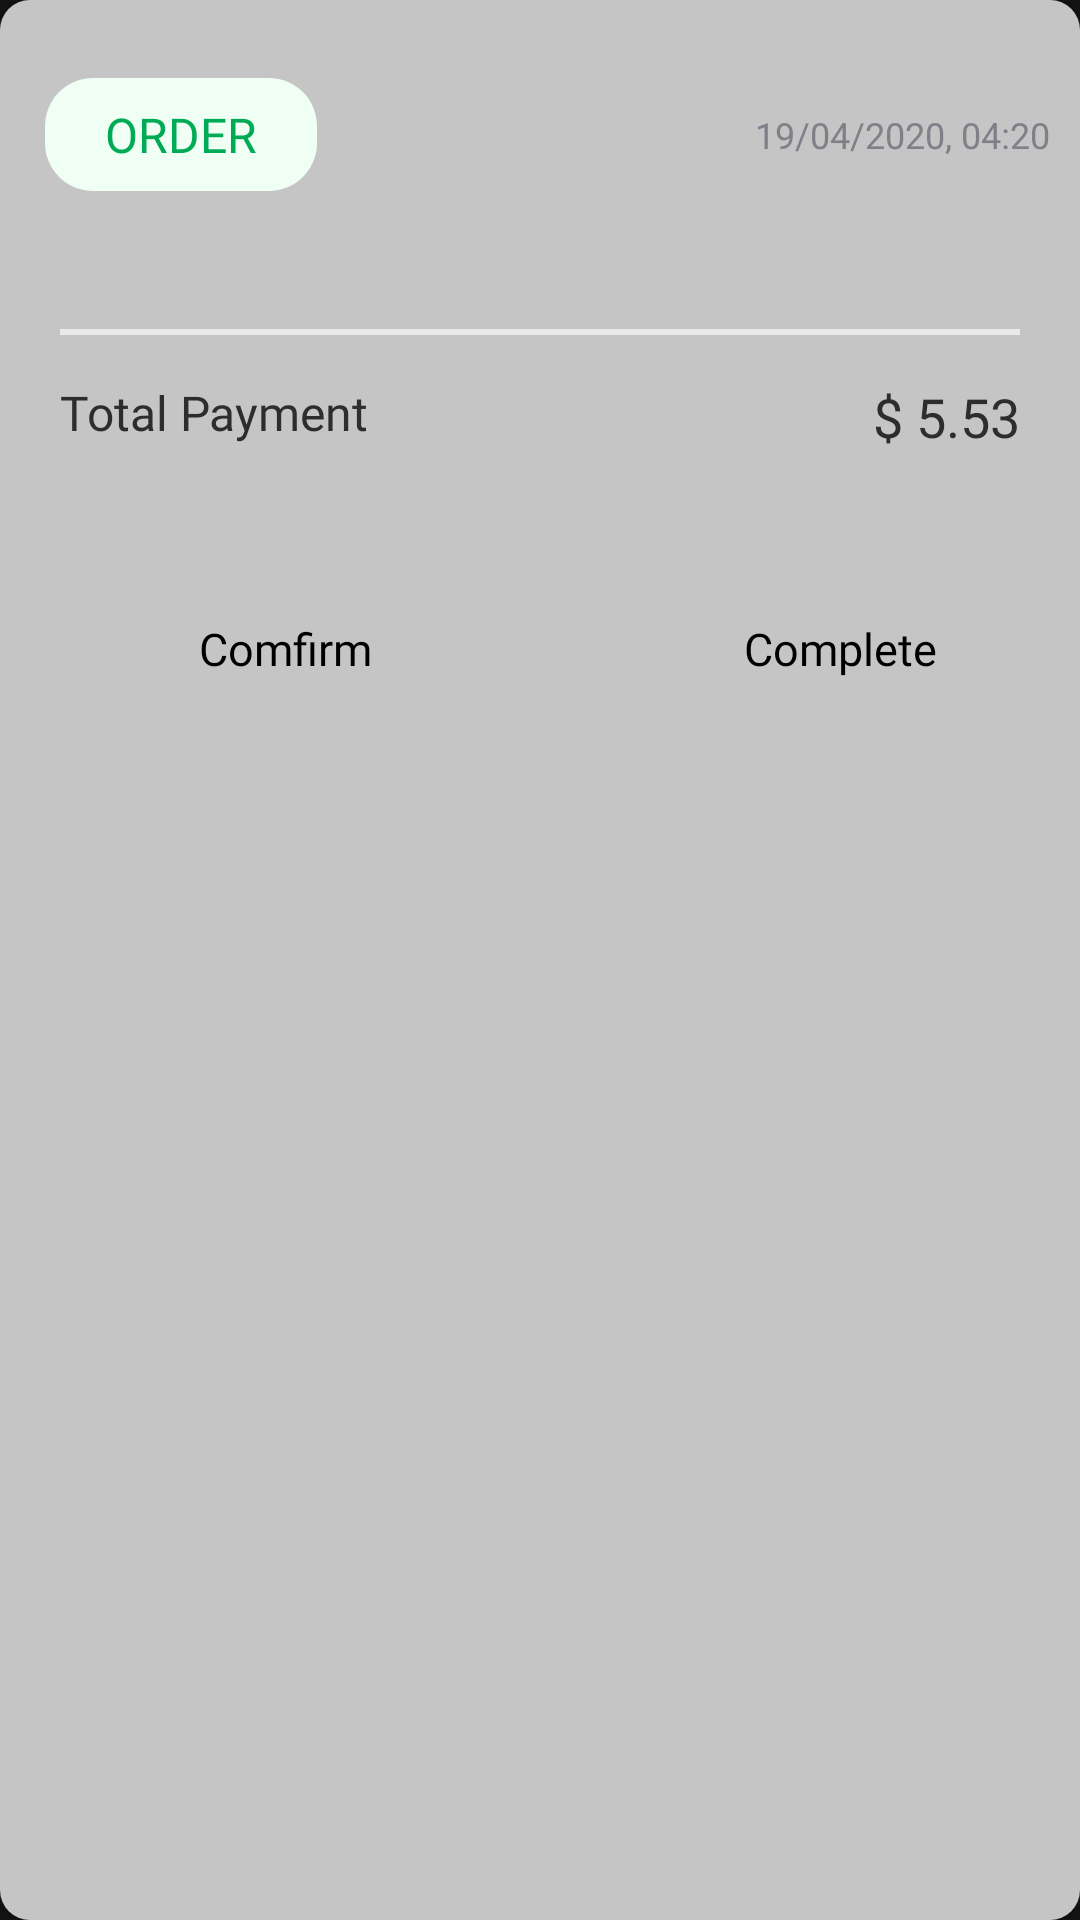

Here is an Android app screen rendered from its layout file. Give the layout XML and the strings, colors and styles it references.
<!-- AndroidManifest.xml: application theme Theme.FOODDELIVERYAPP -->
<!-- res/layout/fragment_order2.xml -->
<?xml version="1.0" encoding="utf-8"?>
<LinearLayout xmlns:android="http://schemas.android.com/apk/res/android"
    xmlns:app="http://schemas.android.com/apk/res-auto"
    android:id="@+id/linear3"
    android:layout_width="match_parent"
    android:layout_height="wrap_content"
    android:layout_marginTop="30dp"
    android:layout_marginHorizontal="20dp"
    android:background="@drawable/background_gray2"
    android:orientation="vertical"
    android:padding="10dp"
    app:layout_constraintLeft_toLeftOf="parent"
    app:layout_constraintTop_toBottomOf="@id/tv1">

    <LinearLayout
        android:layout_width="match_parent"
        android:layout_height="wrap_content"
        android:orientation="horizontal"
        android:layout_marginBottom="10dp">

        <TextView
            android:layout_width="wrap_content"
            android:layout_height="wrap_content"
            android:layout_marginStart="5dp"
            android:layout_marginTop="16dp"
            android:layout_marginBottom="16dp"
            android:background="@drawable/background_green"
            android:fontFamily="@font/sorasemibold"
            android:paddingHorizontal="20dp"
            android:paddingVertical="8dp"
            android:text="ORDER"
            android:textColor="#00AB56"
            android:textSize="16sp" />

        <TextView
            android:id="@+id/time_order"
            android:layout_width="match_parent"
            android:layout_height="wrap_content"
            android:layout_gravity="center"
            android:gravity="end"
            android:text="19/04/2020, 04:20"
            android:textColor="#808089"
            android:textSize="12dp" />

    </LinearLayout>

    <androidx.recyclerview.widget.RecyclerView
        android:id="@+id/rcv_status_food"
        android:layout_width="match_parent"
        android:layout_height="wrap_content"
        />



    <ImageView
        android:id="@+id/imageview1"
        android:layout_width="match_parent"
        android:layout_height="2dp"
        android:layout_marginHorizontal="10dp"
        android:layout_marginTop="20dp"
        android:layout_marginBottom="15dp"
        android:background="#EAEAEA"
        app:layout_constraintLeft_toLeftOf="parent"
        app:layout_constraintTop_toBottomOf="@id/linear3" />

    <LinearLayout
        android:layout_width="match_parent"
        android:layout_height="wrap_content"
        android:layout_marginBottom="20dp"
        android:orientation="horizontal">

        <TextView
            android:id="@+id/tv6"
            android:layout_width="wrap_content"
            android:layout_height="wrap_content"
            android:layout_marginStart="10dp"
            android:fontFamily="@font/sorasemibold"
            android:lineHeight="20dp"
            android:text="Total Payment"
            android:textColor="#2F2D2C"
            android:textSize="16sp" />

        <TextView
            android:id="@+id/total_payment_status"
            android:layout_width="match_parent"
            android:layout_height="wrap_content"
            android:layout_gravity="center_vertical"
            android:gravity="end"
            android:layout_marginEnd="10dp"
            android:fontFamily="@font/sorasemibold"
            android:lineHeight="20dp"
            android:text="$ 5.53"
            android:textColor="#2F2D2C"
            android:textSize="18sp" />
    </LinearLayout>
    <LinearLayout
        android:layout_width="match_parent"
        android:layout_height="wrap_content"
        android:orientation="horizontal">
        <TextView
            android:layout_width="170dp"
            android:layout_height="wrap_content"
            android:layout_marginTop="20dp"
            android:layout_marginBottom="20dp"
            android:background="@drawable/background_white"
            android:fontFamily="@font/sorasemibold"
            android:gravity="center"
            android:paddingHorizontal="20dp"
            android:paddingVertical="15dp"
            android:text="Comfirm"
            android:textColor="@color/black"
            android:layout_marginEnd="15dp"
            android:textSize="15sp" />
        <TextView
            android:layout_width="170dp"
            android:layout_height="wrap_content"
            android:layout_marginTop="20dp"
            android:layout_marginBottom="20dp"
            android:background="@drawable/background_white"
            android:fontFamily="@font/sorasemibold"
            android:gravity="center"
            android:paddingHorizontal="20dp"
            android:paddingVertical="15dp"
            android:text="Complete"
            android:textColor="@color/black"
            android:textSize="15sp" />

    </LinearLayout>



</LinearLayout>
<!-- resources referenced by this layout -->
<resources>
  <!-- drawable background_gray2 (drawable) -->
  <shape android:shape="rectangle"
      xmlns:android="http://schemas.android.com/apk/res/android">
      <corners android:radius="10dp"/>
      <solid android:color="#CCF2F2F2"/>
  </shape>
  <!-- drawable background_green (drawable) -->
  <shape android:shape="rectangle"
      xmlns:android="http://schemas.android.com/apk/res/android">
      <corners android:radius="16dp"/>
      <solid android:color="#EFFFF4"/>
  </shape>
  <style name="Theme.FOODDELIVERYAPP" parent="Theme.MaterialComponents.NoActionBar">
          
          <item name="colorPrimary">@color/purple_500</item>
          <item name="colorPrimaryVariant">@color/purple_700</item>
          <item name="colorOnPrimary">@color/white</item>
          
          <item name="colorSecondary">@color/teal_200</item>
          <item name="colorSecondaryVariant">@color/teal_700</item>
          <item name="colorOnSecondary">@color/black</item>
          
          <item name="android:statusBarColor">?attr/colorPrimaryVariant</item>
          
          <item name="android:windowFullscreen">true</item>
      </style>
  <!-- not gathered from this repository: default colours our renderer supplied (Android Studio template values) -->
  <color name="purple_500">#FF6200EE</color>
  <color name="purple_700">#FF3700B3</color>
  <color name="teal_200">#FF03DAC5</color>
  <color name="teal_700">#FF018786</color>
  <color name="black">#FF000000</color>
  <color name="white">#FFFFFFFF</color>
</resources>
